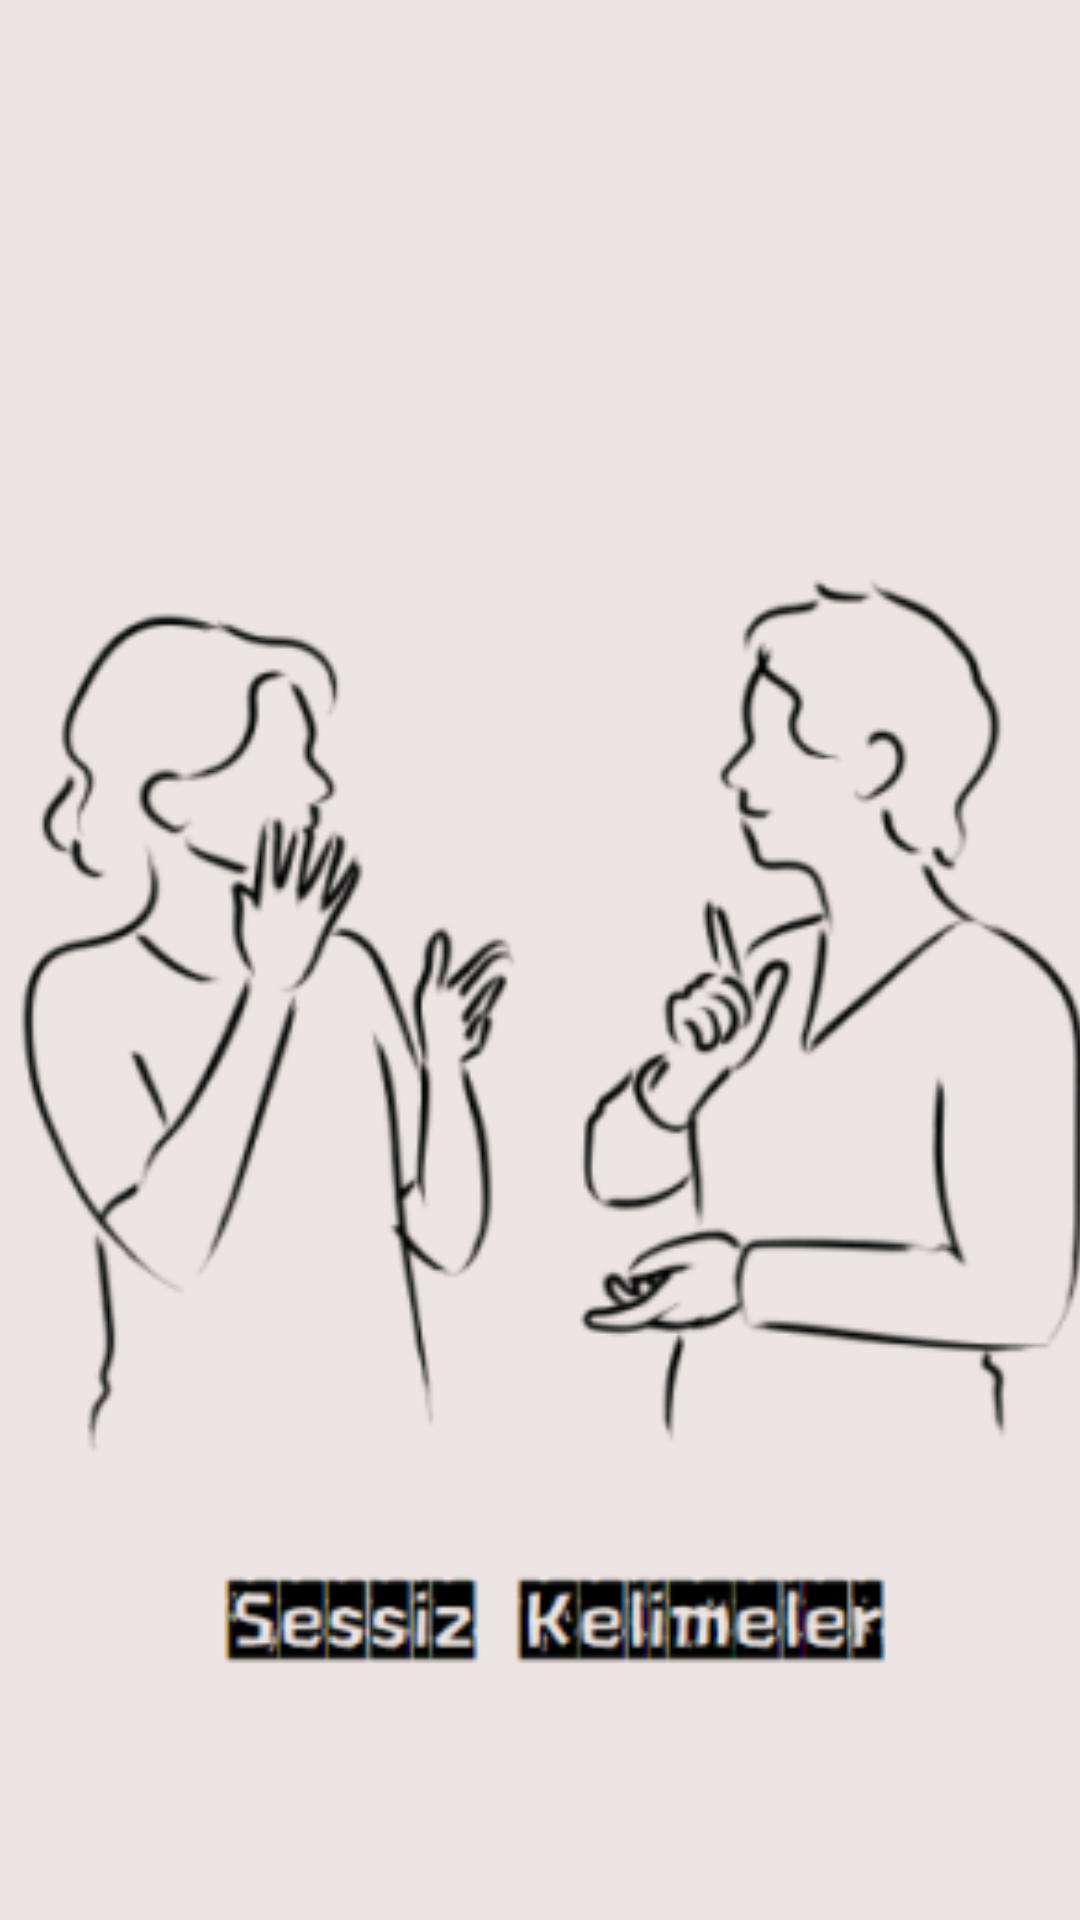

This screen was rendered from an Android layout file. Write that file and the resources it references.
<!-- AndroidManifest.xml: application theme AppTheme -->
<!-- res/layout/activity_baslangic_ekrani.xml -->
<?xml version="1.0" encoding="utf-8"?>
<androidx.constraintlayout.widget.ConstraintLayout xmlns:android="http://schemas.android.com/apk/res/android"
    xmlns:app="http://schemas.android.com/apk/res-auto"
    xmlns:tools="http://schemas.android.com/tools"
    android:id="@+id/main"
    android:layout_width="match_parent"
    android:layout_height="match_parent"
    android:background="@color/linen"
    tools:context=".Activity.BaslangicEkraniActivity">
    <LinearLayout
        android:layout_width="match_parent"
        android:layout_height="match_parent"
        android:orientation="vertical">

        <ImageView
            android:layout_width="400dp"
            android:layout_height="400dp"
            android:src="@mipmap/bekleme_sayfasi"
            android:layout_gravity="center"
            android:layout_marginTop="180dp"
            />
        <ProgressBar
            android:layout_width="wrap_content"
            android:layout_height="wrap_content"
            android:layout_gravity="center"
            android:outlineAmbientShadowColor="@color/darkred"
            android:outlineSpotShadowColor="@color/darkred"
            android:layout_marginTop="60dp"/>





    </LinearLayout>

</androidx.constraintlayout.widget.ConstraintLayout>
<!-- resources referenced by this layout -->
<resources>
  <color name="darkred">#991000</color>
  <color name="linen">#ede5e3</color>
  <!-- mipmap bekleme_sayfasi: webp bitmap (mipmap-hdpi, 8214 bytes) -->
  <style name="AppTheme" parent="Theme.AppCompat.Light.NoActionBar">
          
          <item name="android:windowNoTitle">true</item>
          <item name="android:windowFullscreen">true</item>
          <item name="android:windowContentOverlay">@null</item>
          <item name="android:windowTranslucentNavigation">true</item>
  
      </style>
</resources>
